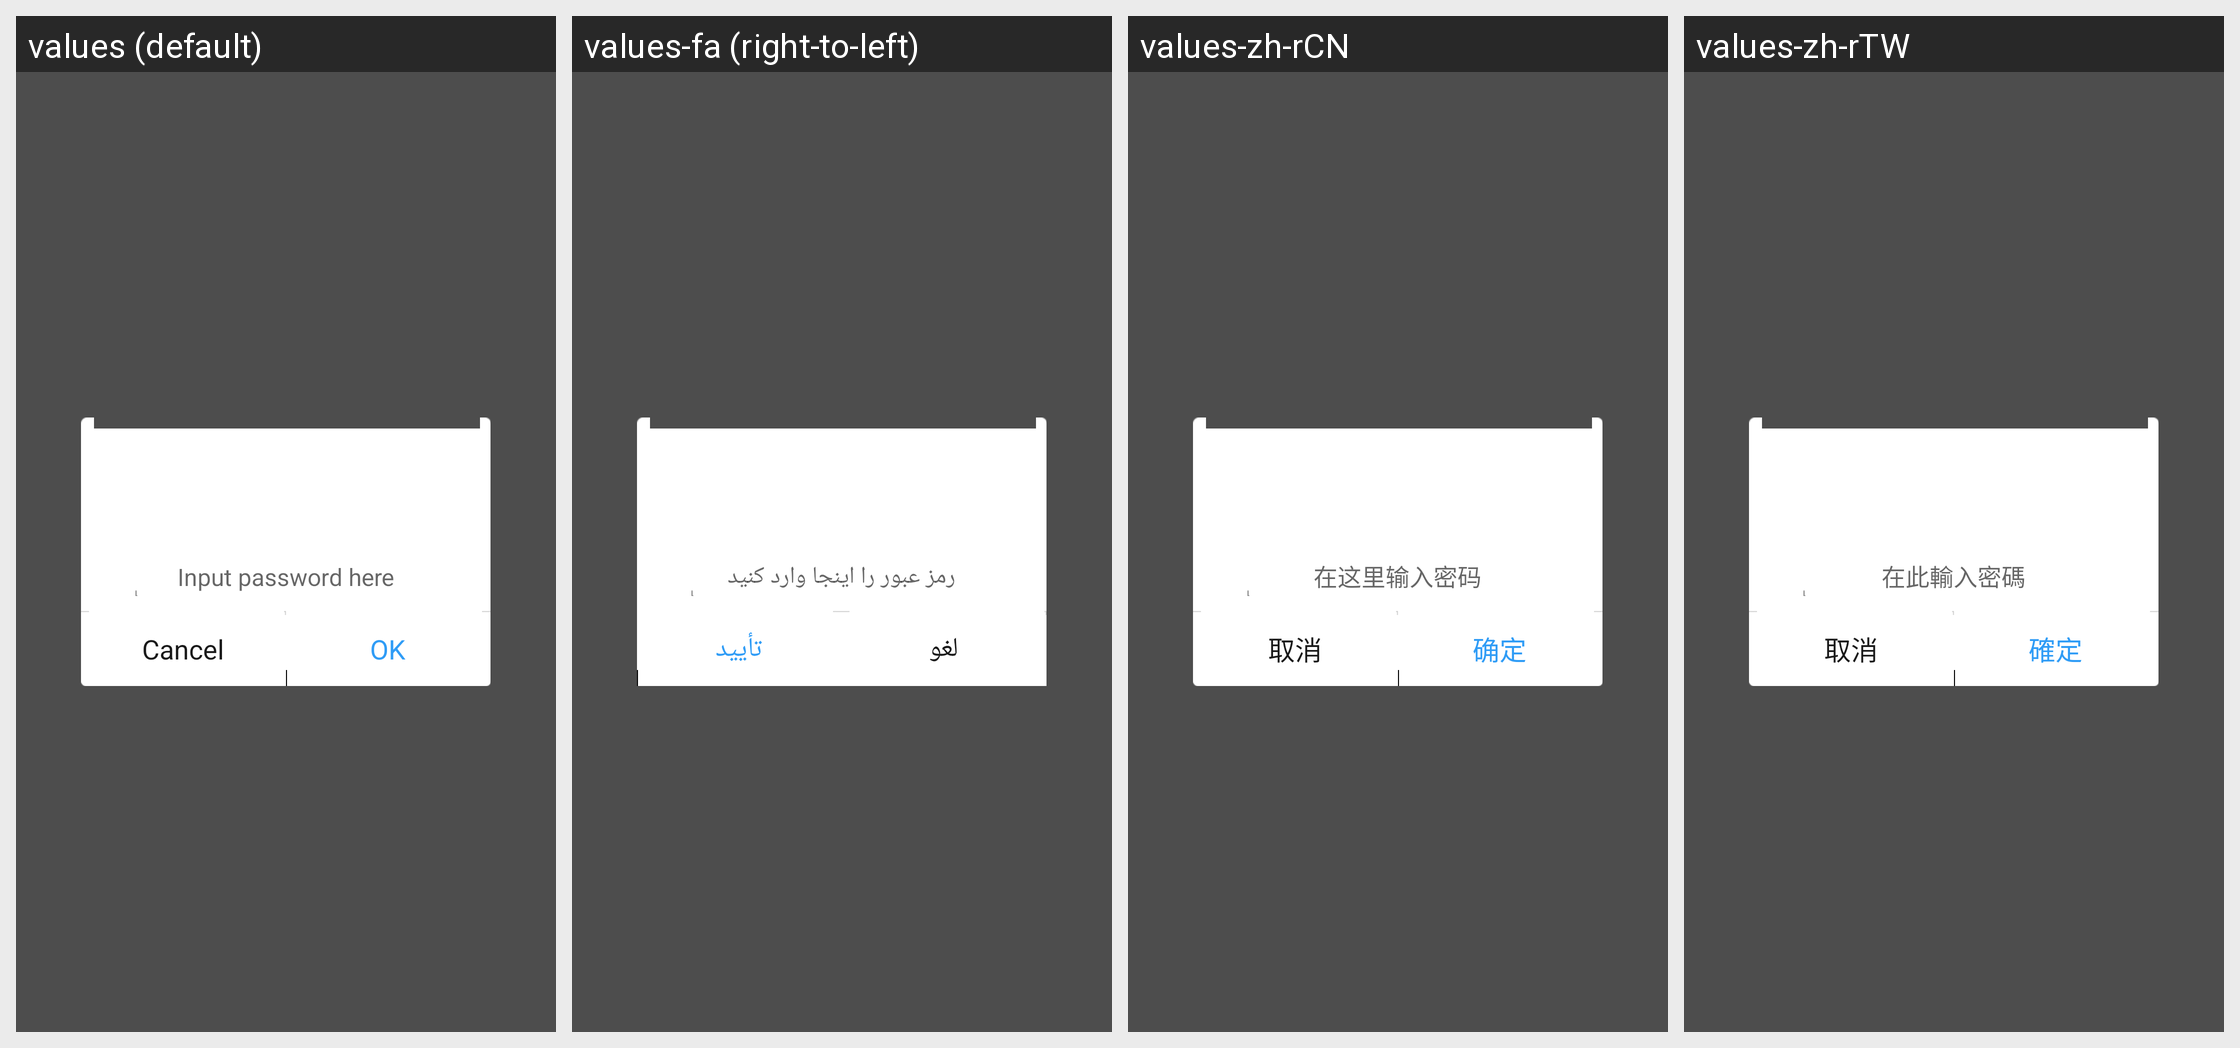

Here is an Android app screen in its default locale and in the app's own translations. Write out the translated-string differences for the strings that appear on this screen.
Android screen res/layout/pc_wifi_dialog_confirm.xml rendered under 4 locales, left to right: values (default), values-fa (right-to-left), values-zh-rCN, values-zh-rTW. Device: Nexus 5 (rendered at 1080×1920; each locale shown at half size, 540×960, under a caption strip naming it); theme Theme.MaterialComponents.DayNight.NoActionBar.
Other locales in the repository, not shown: values-ar, values-bg, values-bn, values-cs, values-de, values-el, values-es, values-et, values-fi, values-fr, values-hi, values-hr, values-hu, values-in, values-it, values-iw, values-ja, values-ko, values-lt, values-lv, values-ms, values-pl, values-pt-rBR, values-pt-rPT, values-ro, values-ru, values-sk, values-sl, values-sr, values-th, values-tr, values-uk, values-vi, values-zh-rHK.
Strings drawn on this screen, with the default value and each locale's value (text and hints the layout hard-codes, and strings that could not be matched under every locale, appear in the picture but are not listed):

pc_scan_connect_input_passwd
  values: Input password here
  values-fa: رمز عبور را اینجا وارد کنید
  values-zh-rCN: 在这里输入密码
  values-zh-rTW: 在此輸入密碼

common_operate_cancel
  values: Cancel
  values-fa: لغو
  values-zh-rCN: 取消
  values-zh-rTW: 取消

common_operate_ok
  values: OK
  values-fa: تأیید
  values-zh-rCN: 确定
  values-zh-rTW: 確定
